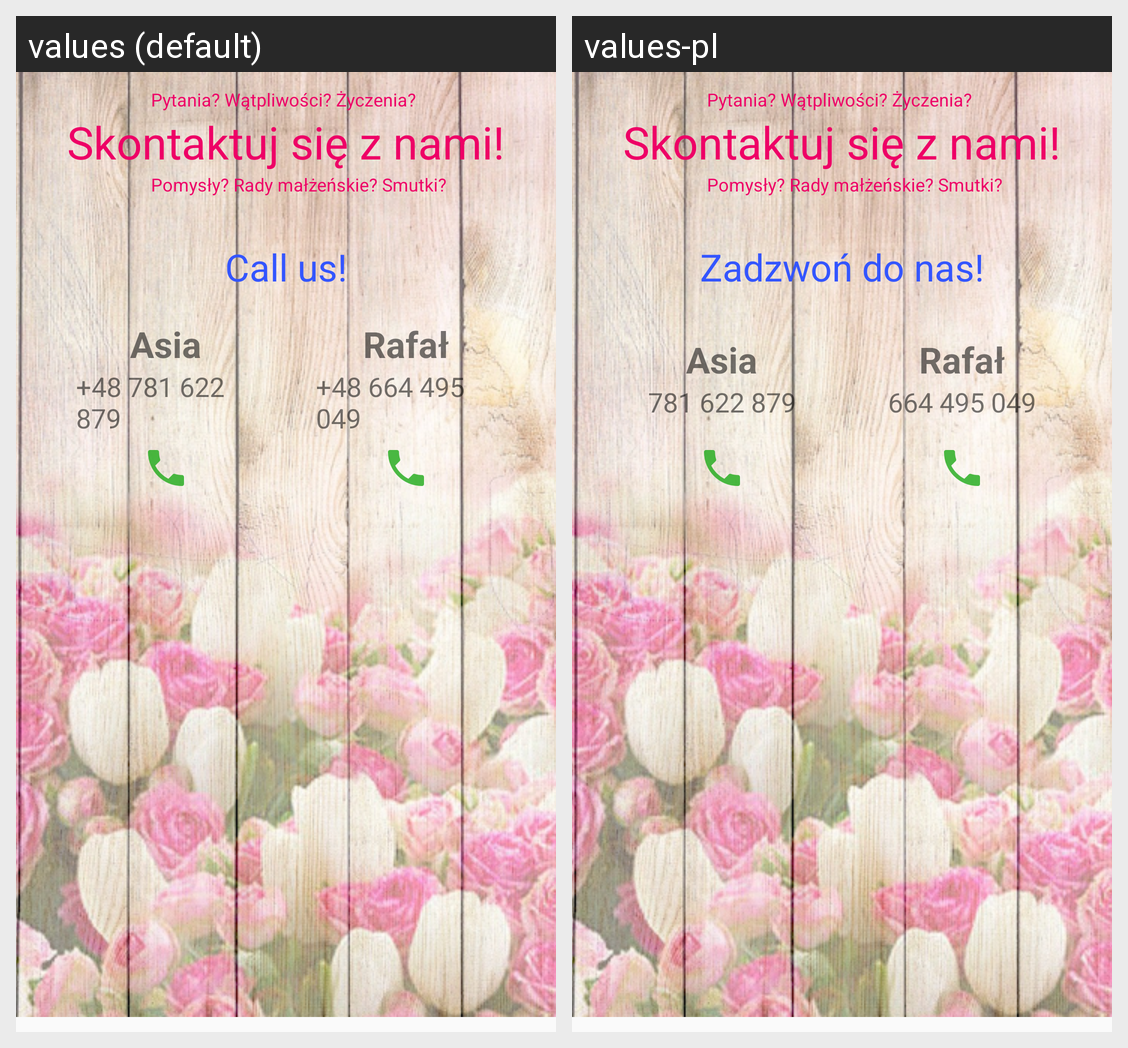

The same Android screen rendered under two of its app's locales, left to right. List the strings drawn on it with the default value and each locale's translation.
Android screen res/layout/fragment_contact.xml rendered under 2 locales, left to right: values (default), values-pl. Device: Nexus 5 (rendered at 1080×1920; each locale shown at half size, 540×960, under a caption strip naming it); theme AppTheme.NoActionBar.
Strings drawn on this screen, with the default value and each locale's value (text and hints the layout hard-codes, and strings that could not be matched under every locale, appear in the picture but are not listed):

call_us
  values: Call us!
  values-pl: Zadzwoń do nas!

bride_name
  values: Asia
  values-pl: Asia

bride_phone
  values: +48 781 622 879
  values-pl: 781 622 879

groom_name
  values: Rafał
  values-pl: Rafał

groom_phone
  values: +48 664 495 049
  values-pl: 664 495 049
